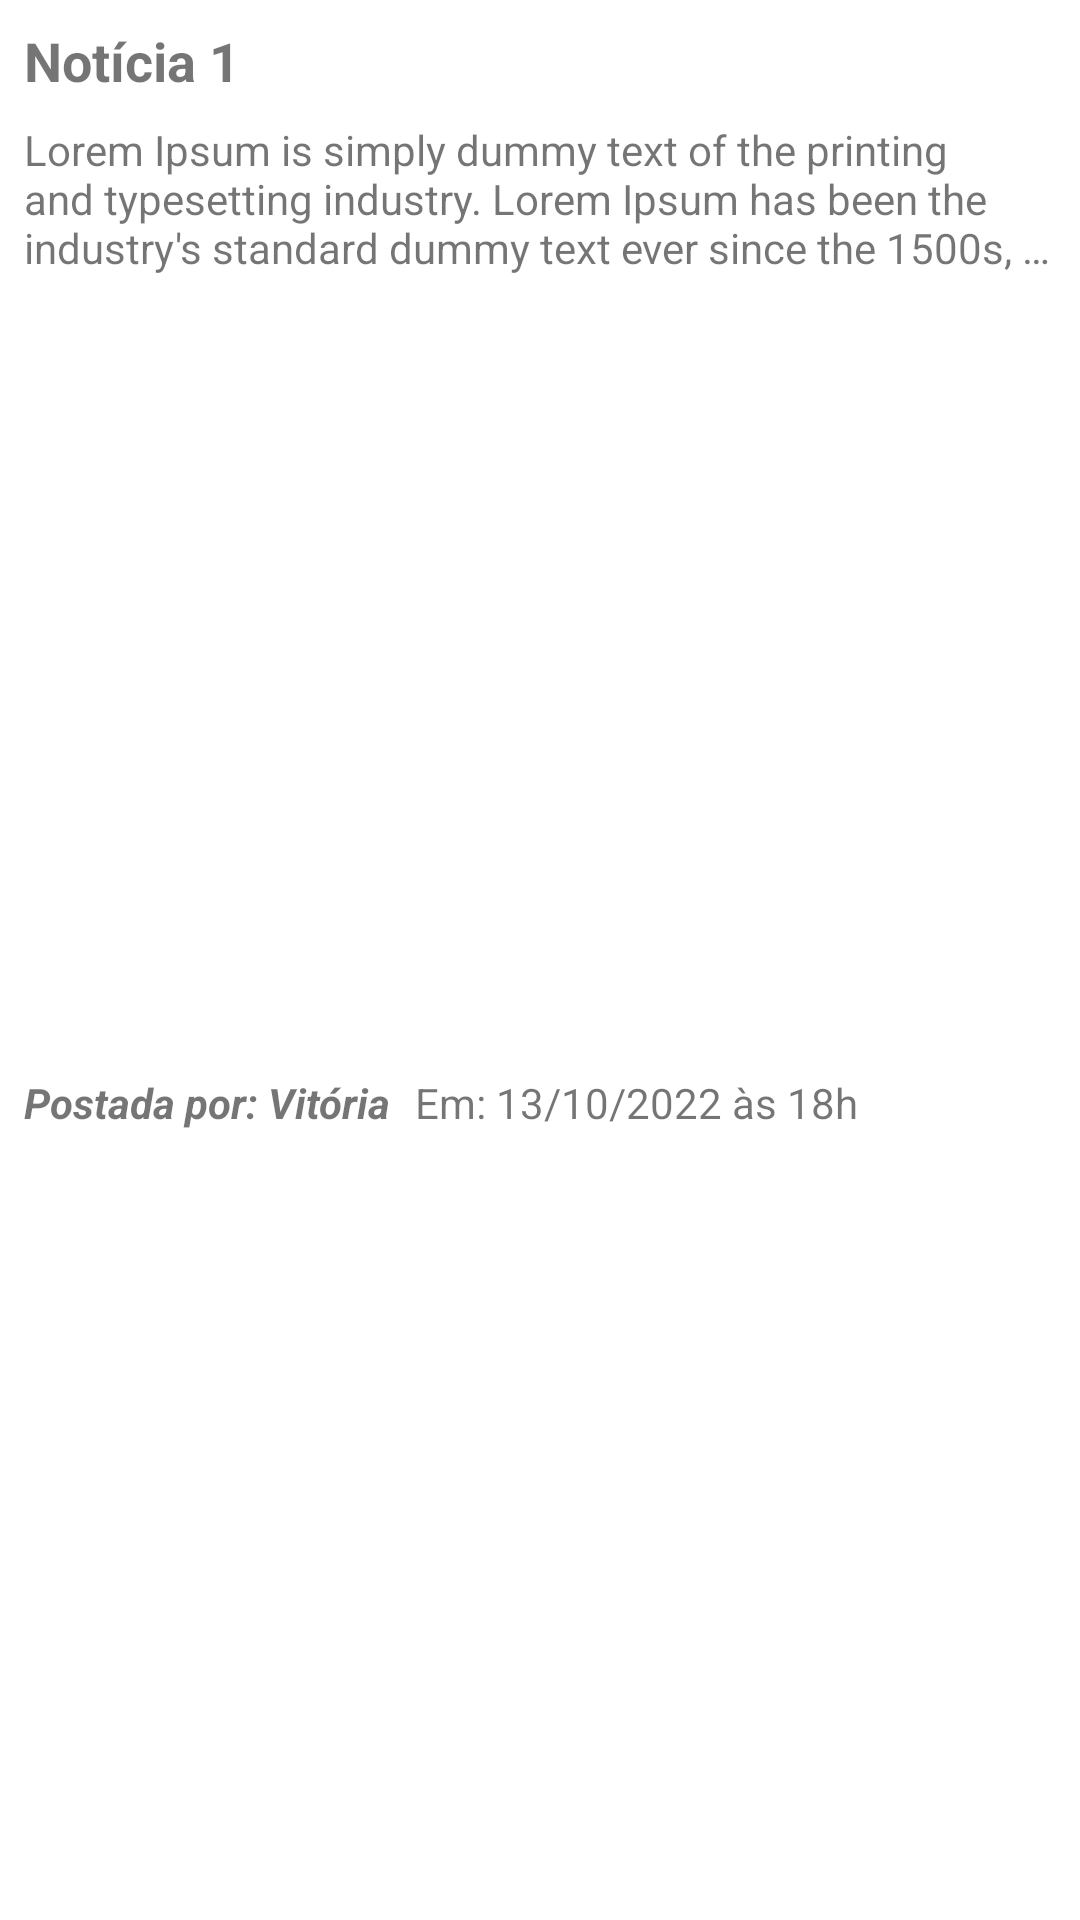

The Android layout XML behind this screen, and the referenced resources:
<!-- AndroidManifest.xml: application theme Theme.PI -->
<!-- res/layout/historico_aluno_item_list.xml -->
<?xml version="1.0" encoding="utf-8"?>
<androidx.constraintlayout.widget.ConstraintLayout xmlns:android="http://schemas.android.com/apk/res/android"
    xmlns:app="http://schemas.android.com/apk/res-auto"
    xmlns:tools="http://schemas.android.com/tools"
    android:layout_width="match_parent"
    android:layout_height="wrap_content">

    <TextView
        android:id="@+id/tvHistoricoItem"
        android:layout_width="wrap_content"
        android:layout_height="wrap_content"
        android:layout_marginStart="8dp"
        android:layout_marginTop="8dp"
        android:text="Notícia 1"
        android:textSize="18sp"
        android:textStyle="bold"
        app:layout_constraintStart_toStartOf="parent"
        app:layout_constraintTop_toTopOf="parent" />

    <TextView
        android:id="@+id/tvDescHistorico"
        android:layout_width="0dp"
        android:layout_height="wrap_content"
        android:layout_marginStart="8dp"
        android:layout_marginTop="8dp"
        android:layout_marginEnd="8dp"
        android:ellipsize="end"
        android:maxLines="3"
        android:text="Lorem Ipsum is simply dummy text of the printing and typesetting industry. Lorem Ipsum has been the industry's standard dummy text ever since the 1500s, when an unknown printer took a galley of type and scrambled it to make a type specimen book. It has survived not only five centuries, but also the leap into electronic typesetting, remaining essentially unchanged. It was popularised in the 1960s with the release of Letraset sheets containing Lorem Ipsum passages, and more recently with desktop publishing software like Aldus PageMaker including versions of Lorem Ipsum.     "
        app:layout_constraintEnd_toEndOf="parent"
        app:layout_constraintStart_toStartOf="parent"
        app:layout_constraintTop_toBottomOf="@+id/tvHistoricoItem" />

    <TextView
        android:id="@+id/tvPostadaHistorico"
        android:layout_width="wrap_content"
        android:layout_height="wrap_content"
        android:layout_marginStart="8dp"
        android:layout_marginTop="8dp"
        android:layout_marginBottom="5dp"
        android:text="Postada por: Vitória"
        android:textStyle="bold|italic"
        app:layout_constraintBottom_toBottomOf="parent"
        app:layout_constraintStart_toStartOf="parent"
        app:layout_constraintTop_toBottomOf="@+id/tvDescHistorico" />

    <TextView
        android:id="@+id/tvQuandoNoticia"
        android:layout_width="wrap_content"
        android:layout_height="wrap_content"
        android:layout_marginStart="8dp"
        android:layout_marginTop="8dp"
        android:layout_marginBottom="5dp"
        android:text="Em: 13/10/2022 às 18h"
        app:layout_constraintBottom_toBottomOf="parent"
        app:layout_constraintStart_toEndOf="@+id/tvPostadaHistorico"
        app:layout_constraintTop_toBottomOf="@+id/tvDescHistorico" />

</androidx.constraintlayout.widget.ConstraintLayout>
<!-- resources referenced by this layout -->
<resources>
  <style name="Theme.PI" parent="Theme.MaterialComponents.DayNight.DarkActionBar">
          
          <item name="colorPrimary">@color/verde_500</item>
          <item name="colorPrimaryVariant">@color/purple_700</item>
          <item name="colorOnPrimary">@color/white</item>
          
          <item name="colorSecondary">@color/teal_200</item>
          <item name="colorSecondaryVariant">@color/teal_700</item>
          <item name="colorOnSecondary">@color/black</item>
          
          <item name="android:statusBarColor" tools:targetApi="l">?attr/colorPrimaryVariant</item>
          
      </style>
  <color name="verde_500">#10ae7f</color>
  <color name="purple_700">#10ae7f</color>
  <color name="white">#FFFFFFFF</color>
  <color name="teal_200">#FF03DAC5</color>
  <color name="teal_700">#FF018786</color>
  <color name="black">#FF000000</color>
</resources>
